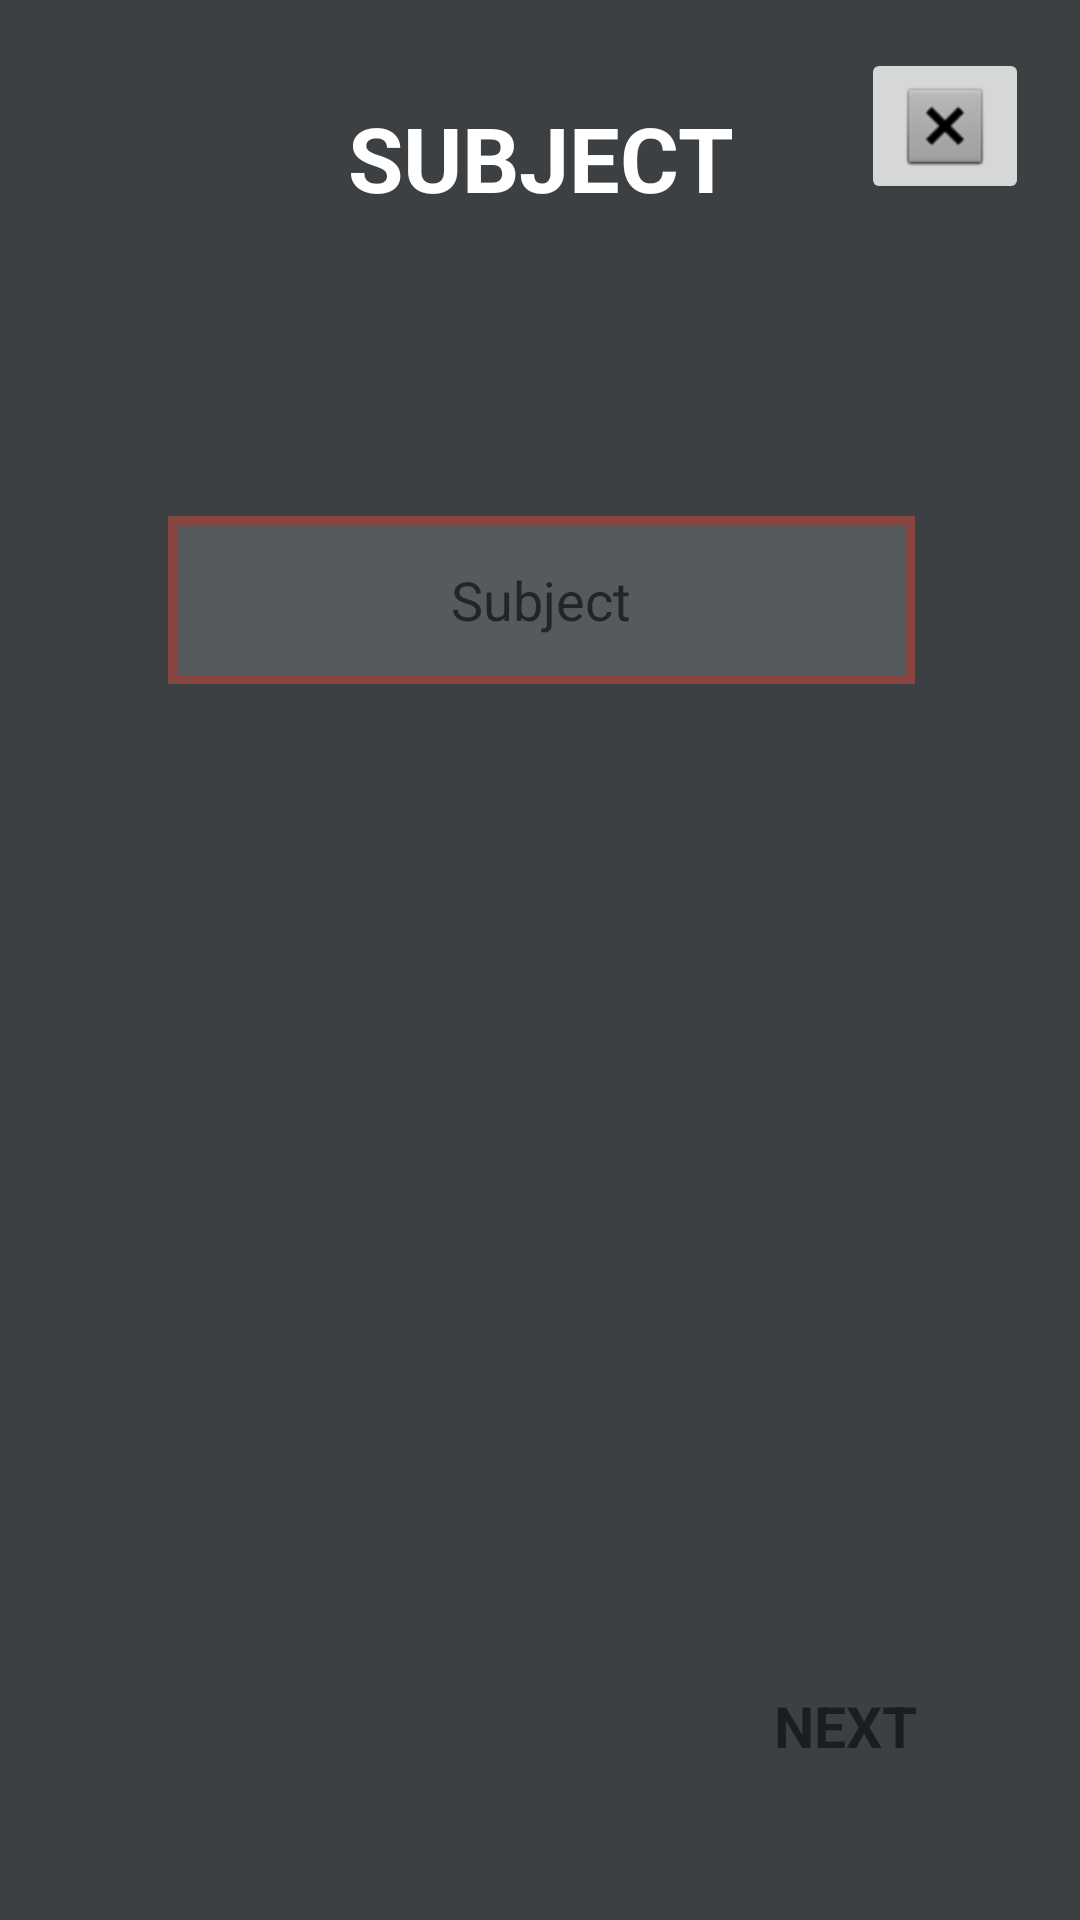

Layout XML and referenced resources for this Android screen:
<!-- AndroidManifest.xml: application theme Theme.CollegeSystem -->
<!-- res/layout/choosesubject.xml -->
<?xml version="1.0" encoding="utf-8"?>
<androidx.constraintlayout.widget.ConstraintLayout xmlns:android="http://schemas.android.com/apk/res/android"
    xmlns:app="http://schemas.android.com/apk/res-auto"
    xmlns:tools="http://schemas.android.com/tools"
    android:layout_width="350dp"
    android:layout_height="450dp"
    android:background="#3C4043"
    android:layout_gravity="center">

    <AutoCompleteTextView
        android:id="@+id/subjectSpinner"
        android:layout_width="249dp"
        android:layout_height="56dp"
        android:layout_marginTop="112dp"
        android:background="@drawable/et_res"
        android:focusable="true"
        android:focusableInTouchMode="true"
        android:hint="Subject"
        android:textAlignment="center"
        app:layout_constraintBottom_toBottomOf="parent"
        app:layout_constraintEnd_toEndOf="parent"
        app:layout_constraintHorizontal_bias="0.504"
        app:layout_constraintStart_toStartOf="parent"
        app:layout_constraintTop_toTopOf="parent"
        app:layout_constraintVertical_bias="0.127" />

    <TextView
        android:id="@+id/nextButton"
        android:layout_width="123dp"
        android:layout_height="50dp"
        android:layout_marginTop="40dp"
        android:background="@drawable/rectangle"
        android:gravity="center"
        android:text="NEXT"
        android:textAlignment="center"
        android:textSize="19dp"
        android:textStyle="bold"
        android:focusable="true"
        android:clickable="true"
        app:layout_constraintBottom_toBottomOf="parent"
        app:layout_constraintEnd_toEndOf="parent"
        app:layout_constraintHorizontal_bias="0.929"
        app:layout_constraintStart_toStartOf="parent"
        app:layout_constraintTop_toBottomOf="@+id/subjectSpinner"
        app:layout_constraintVertical_bias="0.877" />

    <TextView
        android:id="@+id/TextView4"
        android:layout_width="146dp"
        android:layout_height="52dp"
        android:text="SUBJECT"
        android:textAlignment="center"
        android:textColor="@color/white"
        android:textSize="30dp"
        android:textStyle="bold"
        app:layout_constraintBottom_toTopOf="@+id/subjectSpinner"
        app:layout_constraintEnd_toEndOf="parent"
        app:layout_constraintStart_toStartOf="parent"
        app:layout_constraintTop_toTopOf="parent"
        app:layout_constraintVertical_bias="0.269" />

    <ImageButton
        android:id="@+id/Exit"
        android:layout_width="wrap_content"
        android:layout_height="wrap_content"
        android:layout_marginTop="16dp"
        android:contentDescription="exit"
        app:layout_constraintEnd_toEndOf="parent"
        app:layout_constraintHorizontal_bias="0.666"
        app:layout_constraintStart_toEndOf="@+id/TextView4"
        app:layout_constraintTop_toTopOf="parent"
        app:srcCompat="@android:drawable/btn_dialog" />


</androidx.constraintlayout.widget.ConstraintLayout>
<!-- resources referenced by this layout -->
<resources>
  <!-- drawable et_res (drawable) -->
  <shape xmlns:android="http://schemas.android.com/apk/res/android"
      android:shape="rectangle" >
  
      <solid android:color="#565A5F"/>
  
      <stroke
          android:width="3dp"
          android:color="#894640"/>
  
  </shape>
  <style name="Theme.CollegeSystem" parent="Theme.MaterialComponents.DayNight.DarkActionBar">
          
          <item name="colorPrimary">@color/purple_500</item>
          <item name="colorPrimaryVariant">@color/purple_700</item>
          <item name="colorOnPrimary">@color/white</item>
          
          <item name="colorSecondary">@color/teal_200</item>
          <item name="colorSecondaryVariant">@color/teal_700</item>
          <item name="colorOnSecondary">@color/black</item>
          
          <item name="android:statusBarColor">?attr/colorPrimaryVariant</item>
          
  
      </style>
  <!-- not gathered from this repository: default colours our renderer supplied (Android Studio template values) -->
  <color name="purple_500">#FF6200EE</color>
  <color name="purple_700">#FF3700B3</color>
  <color name="teal_200">#FF03DAC5</color>
  <color name="teal_700">#FF018786</color>
  <color name="black">#FF000000</color>
  <color name="white">#FFFFFFFF</color>
</resources>
